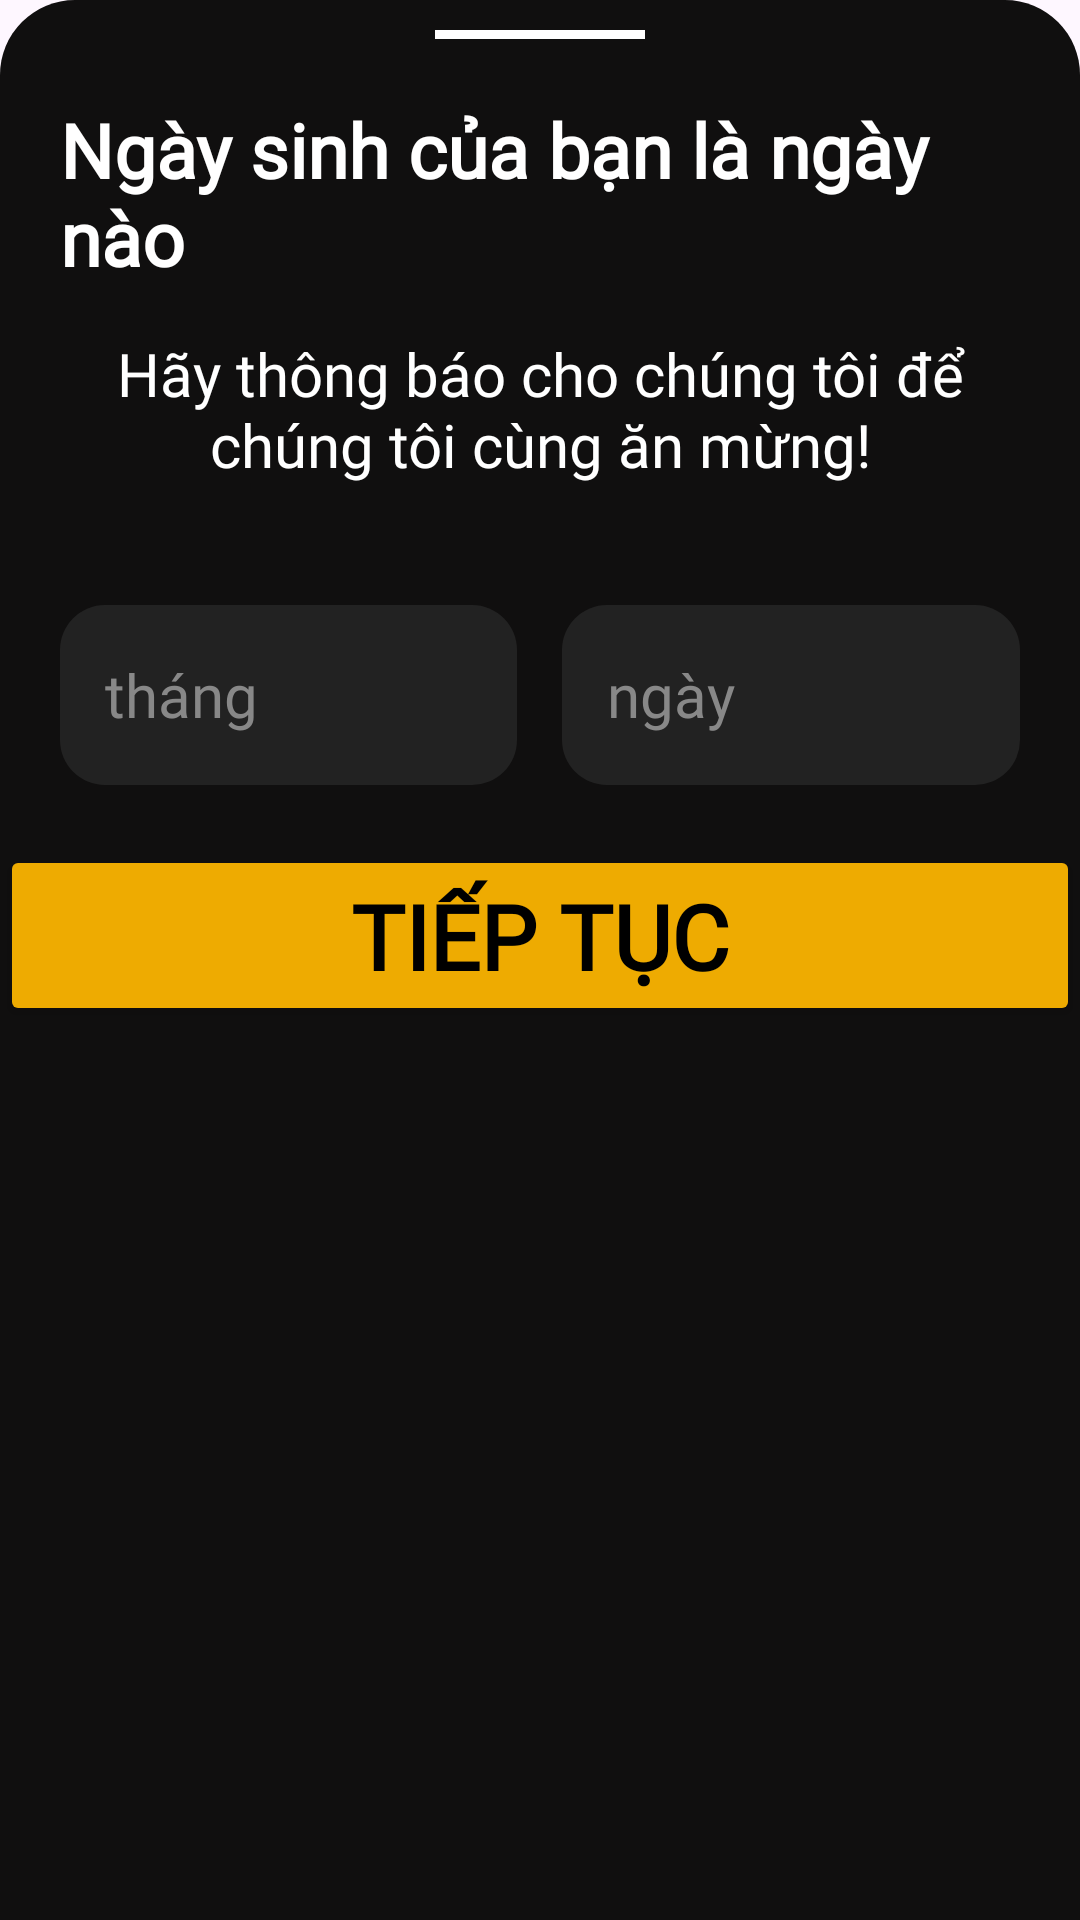

Reconstruct the res/layout file that produces this screen, plus the resources it refers to.
<!-- AndroidManifest.xml: application theme Theme.MyApplication -->
<!-- res/layout/edit_birthday.xml -->
<?xml version="1.0" encoding="utf-8"?>
<LinearLayout
    xmlns:android="http://schemas.android.com/apk/res/android"
    xmlns:tools="http://schemas.android.com/tools"
    android:layout_width="match_parent"
    android:layout_height="match_parent"
    android:background="@drawable/dialog_bg"
    android:orientation="vertical"
    android:weightSum="3">
    <View
        android:layout_width="70dp"
        android:layout_height="3dp"
        android:layout_marginTop="10dp"
        android:layout_gravity="center_horizontal"
        android:background="@color/white"></View>

    <LinearLayout
        android:id="@+id/linearLayout"
        android:layout_width="match_parent"
        android:layout_height="wrap_content"
        android:gravity="center|left"
        android:orientation="vertical"
        android:padding="20dp">

        <TextView
            android:layout_width="wrap_content"
            android:layout_height="wrap_content"
            android:paddingBottom="15dp"
            android:text="Ngày sinh của bạn là ngày nào"
            android:fontFamily="@font/lexend"
            android:textColor="@color/white"
            android:textSize="25sp"
            android:textStyle="bold"
            android:layout_gravity="center_horizontal"
            tools:ignore="RtlSymmetry" />
        <TextView
            android:layout_width="wrap_content"
            android:layout_height="wrap_content"
            android:text="Hãy thông báo cho chúng tôi để chúng tôi cùng ăn mừng!"
            android:fontFamily="@font/lexend"
            android:textColor="@color/white"
            android:textSize="20sp"
            android:textAlignment="center"
            android:layout_gravity="center_horizontal"
            tools:ignore="RtlSymmetry" />

    </LinearLayout>
    <LinearLayout
        android:layout_width="match_parent"
        android:layout_height="wrap_content"
        android:gravity="center|left"
        android:orientation="horizontal"
        android:padding="20dp">

        <EditText
            android:id="@+id/monthBday_edit"
            android:layout_width="0dp"
            android:layout_height="60dp"
            android:layout_weight="1"
            android:background="@drawable/login_edit_text"
            android:hint="tháng"
            android:fontFamily="@font/lexend"
            android:inputType="text"
            android:paddingStart="15dp"
            android:textColor="@color/white"
            android:textColorHint="#888888"
            android:textSize="20sp"
            android:layout_marginRight="15dp"/>

        <EditText
            android:id="@+id/dateBday_edit"
            android:layout_width="0dp"
            android:layout_height="60dp"
            android:layout_weight="1"
            android:background="@drawable/login_edit_text"
            android:hint="ngày"
            android:fontFamily="@font/lexend"
            android:inputType="text"
            android:paddingStart="15dp"
            android:textColor="@color/white"
            android:textColorHint="#888888"
            android:textSize="20sp" />

    </LinearLayout>
    <Button
        android:id="@+id/btnSave_Bday"
        android:layout_width="match_parent"
        android:layout_height="wrap_content"
        android:backgroundTint="@color/primary_color"
        android:paddingStart="10dp"
        android:paddingTop="10dp"
        android:paddingEnd="10dp"
        android:paddingBottom="10dp"
        android:text="Tiếp tục"
        android:fontFamily="@font/lexend"
        android:textStyle="bold"
        android:textColor="@color/black"
        android:textSize="30sp"
        android:layout_marginBottom="15dp"/>
</LinearLayout>
<!-- resources referenced by this layout -->
<resources>
  <color name="black">#FF000000</color>
  <color name="primary_color">#EEAB01</color>
  <color name="white">#FFFFFFFF</color>
  <!-- drawable dialog_bg (drawable) -->
  <?xml version="1.0" encoding="utf-8"?>
  <shape xmlns:android="http://schemas.android.com/apk/res/android"
      android:shape="rectangle">
      <solid android:color="@color/bg_color"/>
      <corners android:topLeftRadius="25dp"
          android:topRightRadius="25dp"/>
  
  </shape>
  <!-- drawable login_edit_text (drawable) -->
  <?xml version="1.0" encoding="utf-8"?>
  <shape xmlns:android="http://schemas.android.com/apk/res/android"
      android:padding="10dp"
      android:shape="rectangle" >
  
      <solid android:color="#222222" />
  
      <corners
          android:bottomLeftRadius="15dp"
          android:bottomRightRadius="15dp"
          android:topLeftRadius="15dp"
          android:topRightRadius="15dp" />
  
  </shape>
  <style name="Theme.MyApplication" parent="Base.Theme.MyApplication" />
  <color name="bg_color">#100F0F</color>
  <style name="Base.Theme.MyApplication" parent="Theme.Material3.DayNight.NoActionBar">
          
          
          <item name="colorPrimary">@color/btn_color</item>
      </style>
  <color name="btn_color">#99555453</color>
</resources>
